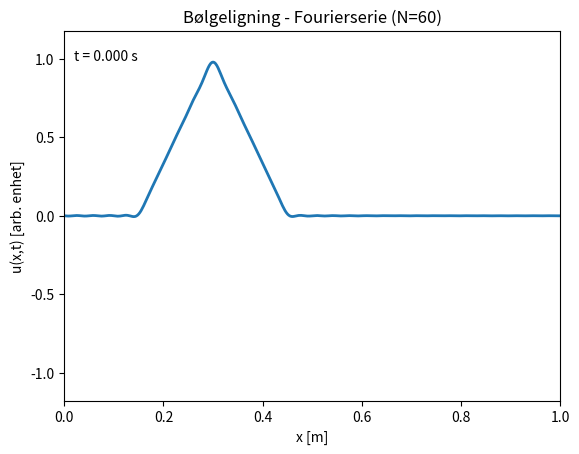

The matplotlib source for this figure:
# -------- Pakkeimporter --------
import numpy as np
import matplotlib.pyplot as plt
from matplotlib.animation import FuncAnimation

# ---------- Parametre ----------
length_m: float = 1.0
wave_speed: float = 1.0
duration_s: float = 3.0

# ---------- Numeriske parametre ----------
num_points: int = 401

# ---------- For Fourier-metoden ----------
num_modes: int = 60

# ---------- Plot/animasjon ----------
fps: int = 60
line_width: float = 2.0

# ---------- Initialbetingelser ----------
initial_shape_type: str = "pluck"
initial_velocity_zero: bool = True

# ---------- Initialbetingelser for "pluck" ----------
pluck_position: float = 0.3
pluck_width: float = 0.15

# ---------- Initialbetingelser ----------
def initial_shape(x: np.ndarray) -> np.ndarray:
    if initial_shape_type == "sine1":
        return np.sin(np.pi * x / length_m)
    elif initial_shape_type == "pluck":
        center = pluck_position * length_m
        width = pluck_width * length_m
        return np.clip(1.0 - np.abs(x - center) / width, 0.0, 1.0)
    else:
        return np.exp(-((x - 0.5 * length_m) ** 2) / (0.05 * length_m) ** 2)

def initial_velocity(x: np.ndarray) -> np.ndarray:
    if initial_velocity_zero:
        return np.zeros_like(x)
    return 0.2 * np.sin(2 * np.pi * x / length_m)

# ---------- Diskret rom/tid ----------
x: np.ndarray = np.linspace(0.0, length_m, num_points)
dx: float = x[1] - x[0]           # beholdes for info, ikke brukt til dt
dt: float = 1.0 / fps             # tidssteg styres av ønsket animasjonsrate
num_steps: int = int(duration_s * fps) + 1
t: np.ndarray = np.arange(num_steps) * dt

# ---------- Metode: Analytisk Fourierserie ----------
def simulate_fourier() -> np.ndarray:
    f = initial_shape(x)
    g = initial_velocity(x)

    n = np.arange(1, num_modes + 1)[:, None]                         # (N,1)
    sin_basis = np.sin(np.pi * n * x[None, :] / length_m)            # (N, Nx)
    omega_n = wave_speed * np.pi * np.arange(1, num_modes + 1) / length_m  # (N,)

    B = (2.0 / length_m) * np.trapz(f[None, :] * sin_basis, x, axis=1)
    B_star = (2.0 / (length_m * omega_n)) * np.trapz(g[None, :] * sin_basis, x, axis=1)

    frames = np.zeros((num_steps, num_points))
    for k, tk in enumerate(t):
        coeff_t = B * np.cos(omega_n * tk) + B_star * np.sin(omega_n * tk)
        frames[k, :] = coeff_t @ sin_basis

    frames[:, 0] = 0.0
    frames[:, -1] = 0.0
    return frames

# ---------- Plot/animasjon ----------
def animate(frames: np.ndarray, title: str):
    fig, ax = plt.subplots()
    (line,) = ax.plot(x, frames[0], lw=line_width)
    ax.set_xlim(0.0, length_m)
    y_pad = 0.1 + 0.1 * np.max(np.abs(frames[0]))
    ax.set_ylim(frames.min() - y_pad, frames.max() + y_pad)
    ax.set_xlabel("x [m]")
    ax.set_ylabel("u(x,t) [arb. enhet]")
    ax.set_title(title)
    time_txt = ax.text(0.02, 0.92, f"t = 0.000 s", transform=ax.transAxes)

    def init():
        line.set_ydata(frames[0])
        time_txt.set_text(f"t = {0.0:.3f} s")
        return line, time_txt

    def update(i):
        line.set_ydata(frames[i])
        time_txt.set_text(f"t = {i*dt:.3f} s")
        return line, time_txt

    anim = FuncAnimation(
        fig,
        update,
        frames=range(0, len(frames), 1),
        init_func=init,
        interval=3000 / fps,    # ekte fps
        blit=True,
    )
    plt.show()
    return anim

# ---------- Kjør ----------
if __name__ == "__main__":
    U = simulate_fourier()
    anim = animate(U, f"Bølgeligning - Fourierserie (N={num_modes})")
